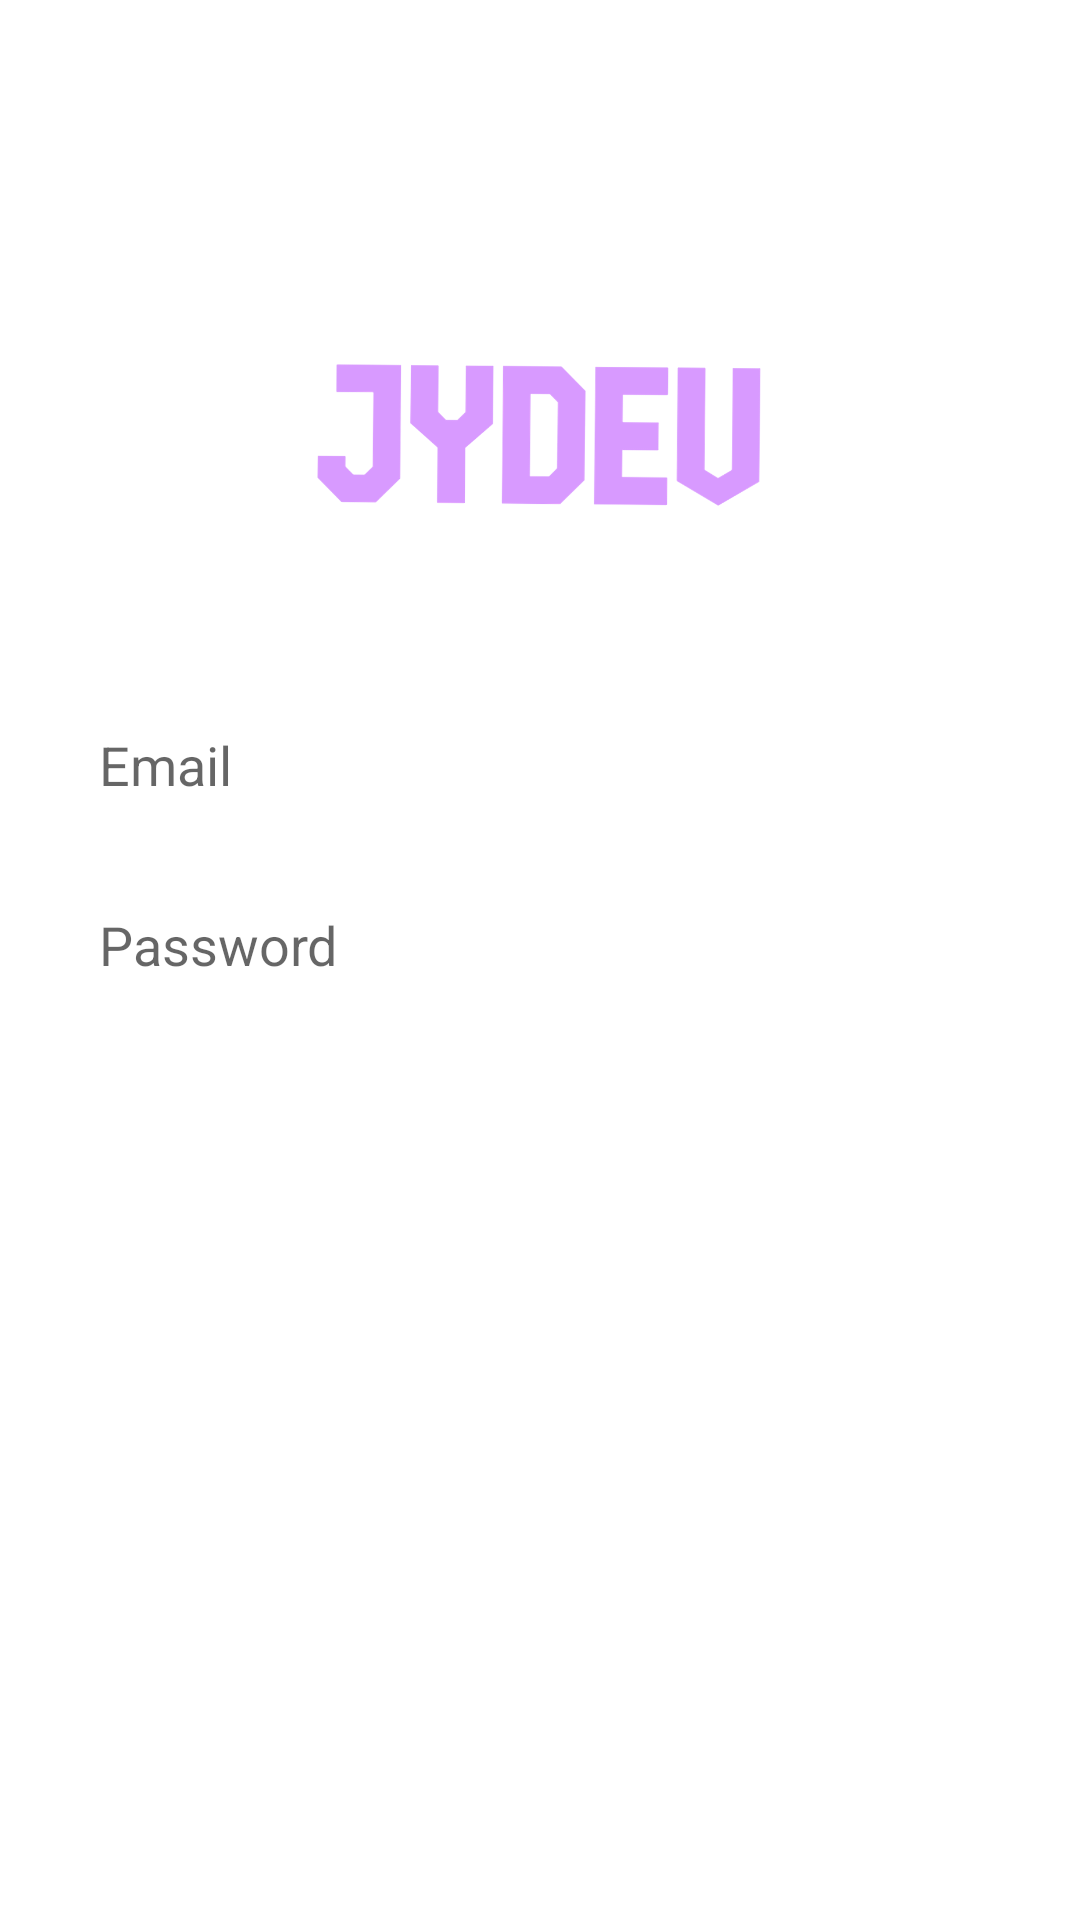

Android layout source for this screen:
<!-- AndroidManifest.xml: application theme Theme.ChatApplicationKotlin -->
<!-- res/layout/activity_log_in.xml -->
<?xml version="1.0" encoding="utf-8"?>
<RelativeLayout xmlns:android="http://schemas.android.com/apk/res/android"
    xmlns:app="http://schemas.android.com/apk/res-auto"
    xmlns:tools="http://schemas.android.com/tools"
    android:layout_width="match_parent"
    android:layout_height="match_parent"
    tools:context=".LogIn">
    
    <ImageView
        android:id="@+id/app_logo"
        android:layout_width="150dp"
        android:layout_height="150dp"
        android:src="@drawable/jydev_purple"
        android:layout_centerHorizontal="true"
        android:layout_marginTop="70dp" />
    
    <EditText
        android:id="@+id/edt_email"
        android:layout_width="match_parent"
        android:layout_height="50dp"
        android:layout_below="@id/app_logo"
        android:layout_marginTop="10dp"
        android:hint="Email"
        android:paddingLeft="13dp"
        android:background="@drawable/edt_background"
        android:layout_marginLeft="20dp"
        android:layout_marginRight="20dp" />

    <EditText
        android:id="@+id/edt_password"
        android:layout_width="match_parent"
        android:layout_height="50dp"
        android:layout_below="@id/edt_email"
        android:layout_marginTop="10dp"
        android:hint="Password"
        android:paddingLeft="13dp"
        android:background="@drawable/edt_background"
        android:layout_marginLeft="20dp"
        android:layout_marginRight="20dp" />

    <Button
        android:id="@+id/btn_login"
        android:layout_width="150dp"
        android:layout_height="wrap_content"
        android:layout_below="@id/edt_password"
        android:text="Log in"
        android:background="@drawable/btn_background"
        android:textColor="@color/white"
        android:textSize="20sp"
        android:layout_centerHorizontal="true"
        android:layout_marginTop="10dp" />

    <Button
        android:id="@+id/btn_signup"
        android:layout_width="150dp"
        android:layout_height="wrap_content"
        android:layout_below="@id/btn_login"
        android:text="Sign Up"
        android:background="@drawable/btn_background"
        android:textColor="@color/white"
        android:textSize="20sp"
        android:layout_centerHorizontal="true"
        android:layout_marginTop="10dp" />

</RelativeLayout>
<!-- resources referenced by this layout -->
<resources>
  <color name="white">#FFFFFFFF</color>
  <!-- drawable jydev_purple: png bitmap (drawable-v24, 51396 bytes) -->
  <style name="Theme.ChatApplicationKotlin" parent="Theme.MaterialComponents.DayNight.DarkActionBar">
          
          <item name="colorPrimary">@color/purple_500</item>
          <item name="colorPrimaryVariant">@color/purple_700</item>
          <item name="colorOnPrimary">@color/white</item>
          
          <item name="colorSecondary">@color/teal_200</item>
          <item name="colorSecondaryVariant">@color/teal_700</item>
          <item name="colorOnSecondary">@color/black</item>
          
          <item name="android:statusBarColor" tools:targetApi="l">?attr/colorPrimaryVariant</item>
          
      </style>
  <color name="purple_500">#FF6200EE</color>
  <color name="purple_700">#FF3700B3</color>
  <color name="teal_200">#FF03DAC5</color>
  <color name="teal_700">#FF018786</color>
  <color name="black">#FF000000</color>
</resources>
